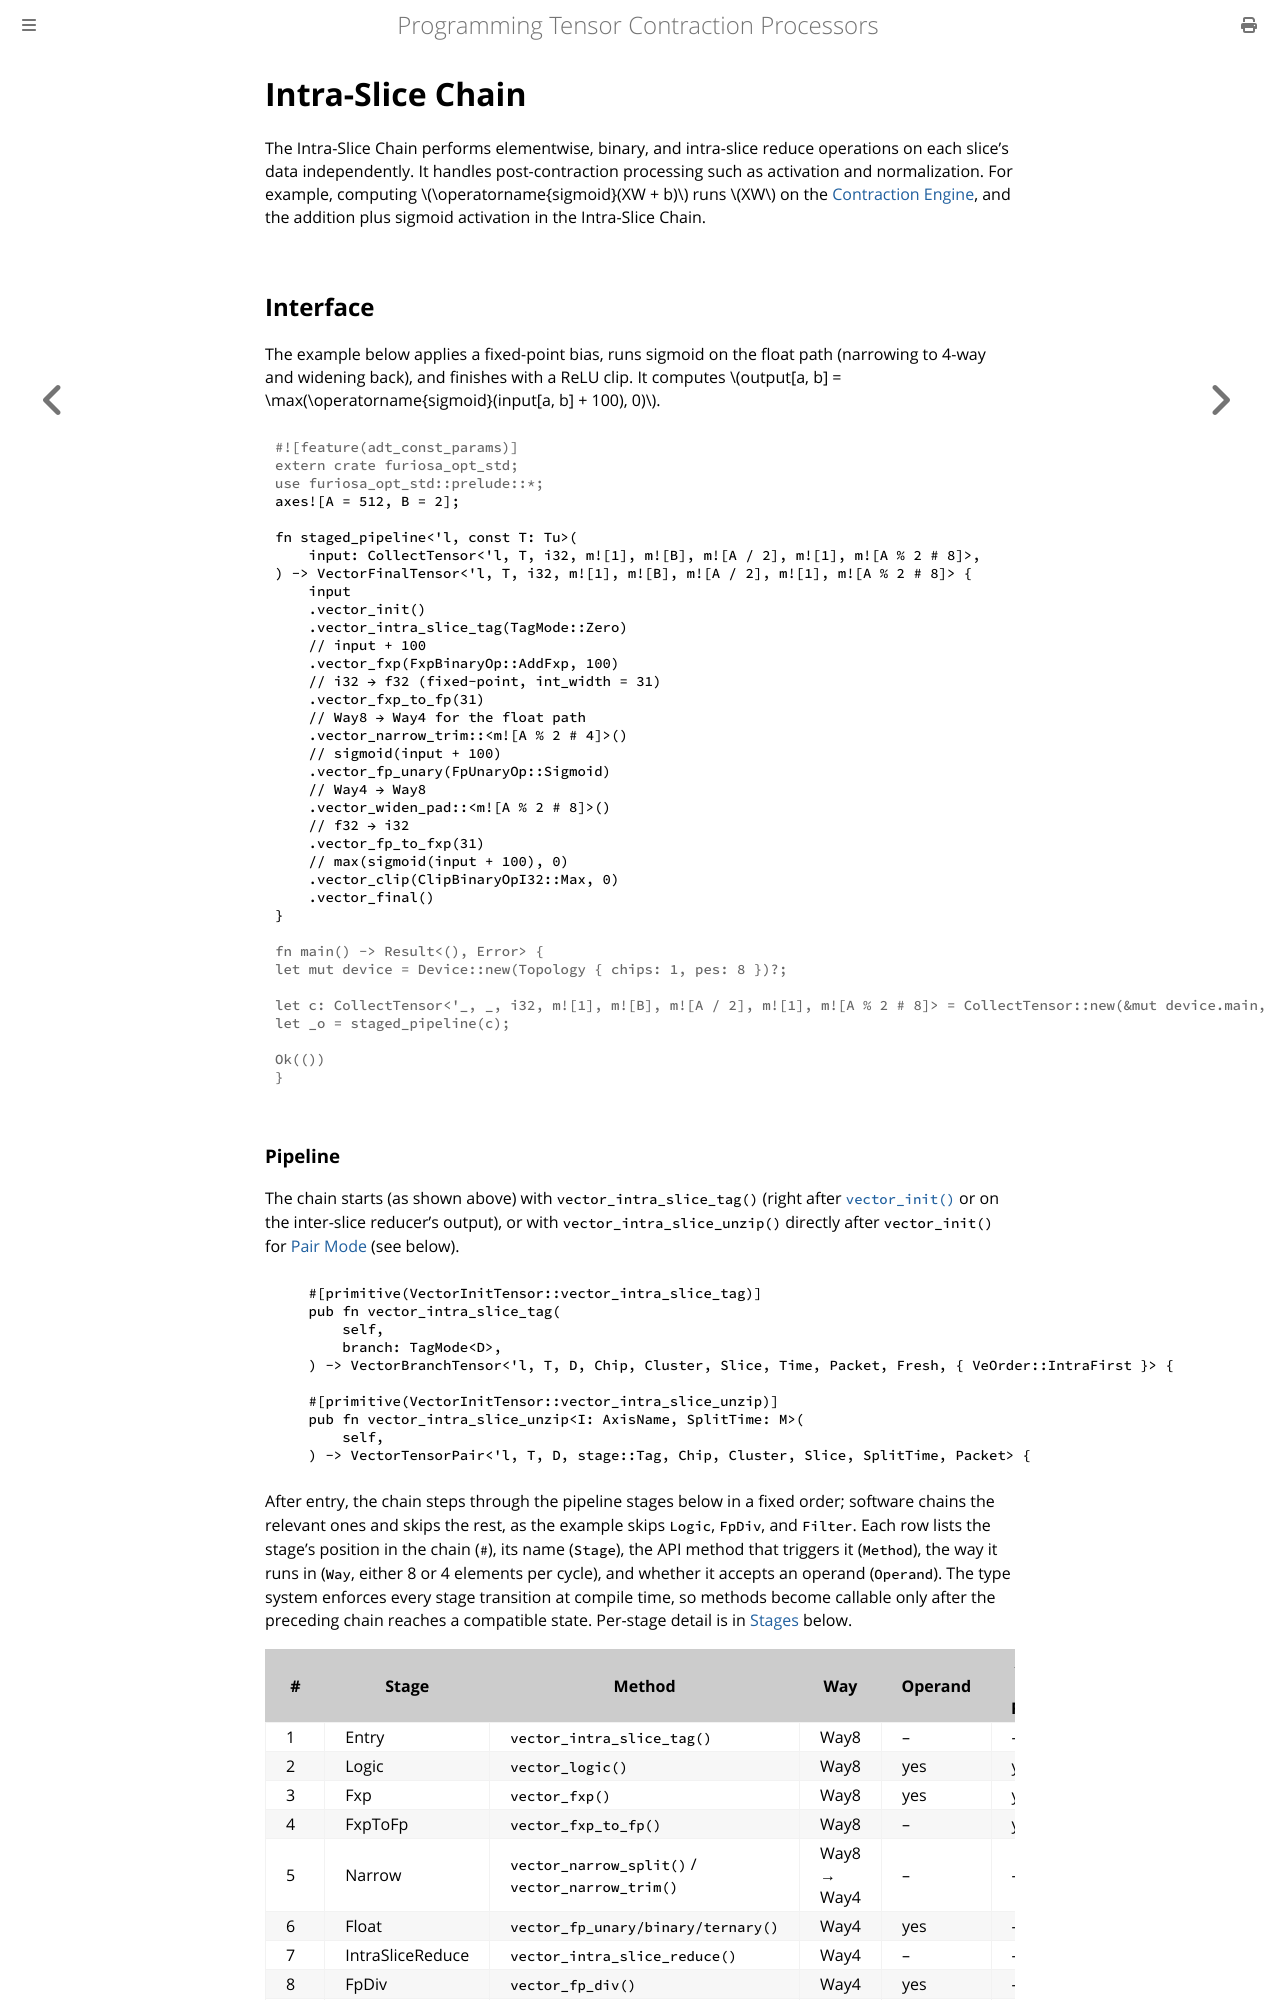

repository: furiosa-ai/furiosa-opt · page: book/computing-tensors/vector-engine/intra-slice-chain.html · generator: mdbook

# Intra-Slice Chain

The Intra-Slice Chain performs elementwise, binary, and intra-slice reduce operations on each slice's data independently.
It handles post-contraction processing such as activation and normalization.
For example, computing \\(\operatorname{sigmoid}(XW + b)\\) runs \\(XW\\) on the [Contraction Engine](../contraction-engine/index.md), and the addition plus sigmoid activation in the Intra-Slice Chain.

## Interface

The example below applies a fixed-point bias, runs sigmoid on the float path (narrowing to 4-way and widening back), and finishes with a ReLU clip.
It computes \\(output[a, b] = \max(\operatorname{sigmoid}(input[a, b] + 100), 0)\\).

```rust
# #![feature(adt_const_params)]
# extern crate furiosa_opt_std;
# use furiosa_opt_std::prelude::*;
axes![A = 512, B = 2];

fn staged_pipeline<'l, const T: Tu>(
    input: CollectTensor<'l, T, i32, m![1], m![B], m![A / 2], m![1], m![A % 2 # 8]>,
) -> VectorFinalTensor<'l, T, i32, m![1], m![B], m![A / 2], m![1], m![A % 2 # 8]> {
    input
    .vector_init()
    .vector_intra_slice_tag(TagMode::Zero)
    // input + 100
    .vector_fxp(FxpBinaryOp::AddFxp, 100)
    // i32 → f32 (fixed-point, int_width = 31)
    .vector_fxp_to_fp(31)
    // Way8 → Way4 for the float path
    .vector_narrow_trim::<m![A % 2 # 4]>()
    // sigmoid(input + 100)
    .vector_fp_unary(FpUnaryOp::Sigmoid)
    // Way4 → Way8
    .vector_widen_pad::<m![A % 2 # 8]>()
    // f32 → i32
    .vector_fp_to_fxp(31)
    // max(sigmoid(input + 100), 0)
    .vector_clip(ClipBinaryOpI32::Max, 0)
    .vector_final()
}
# 
# fn main() -> Result<(), Error> {
# let mut device = Device::new(Topology { chips: 1, pes: 8 })?;
# 
# let c: CollectTensor<'_, _, i32, m![1], m![B], m![A / 2], m![1], m![A % 2 # 8]> = CollectTensor::new(&mut device.main, Tensor::zero());
# let _o = staged_pipeline(c);
#
# Ok(())
# }
```
